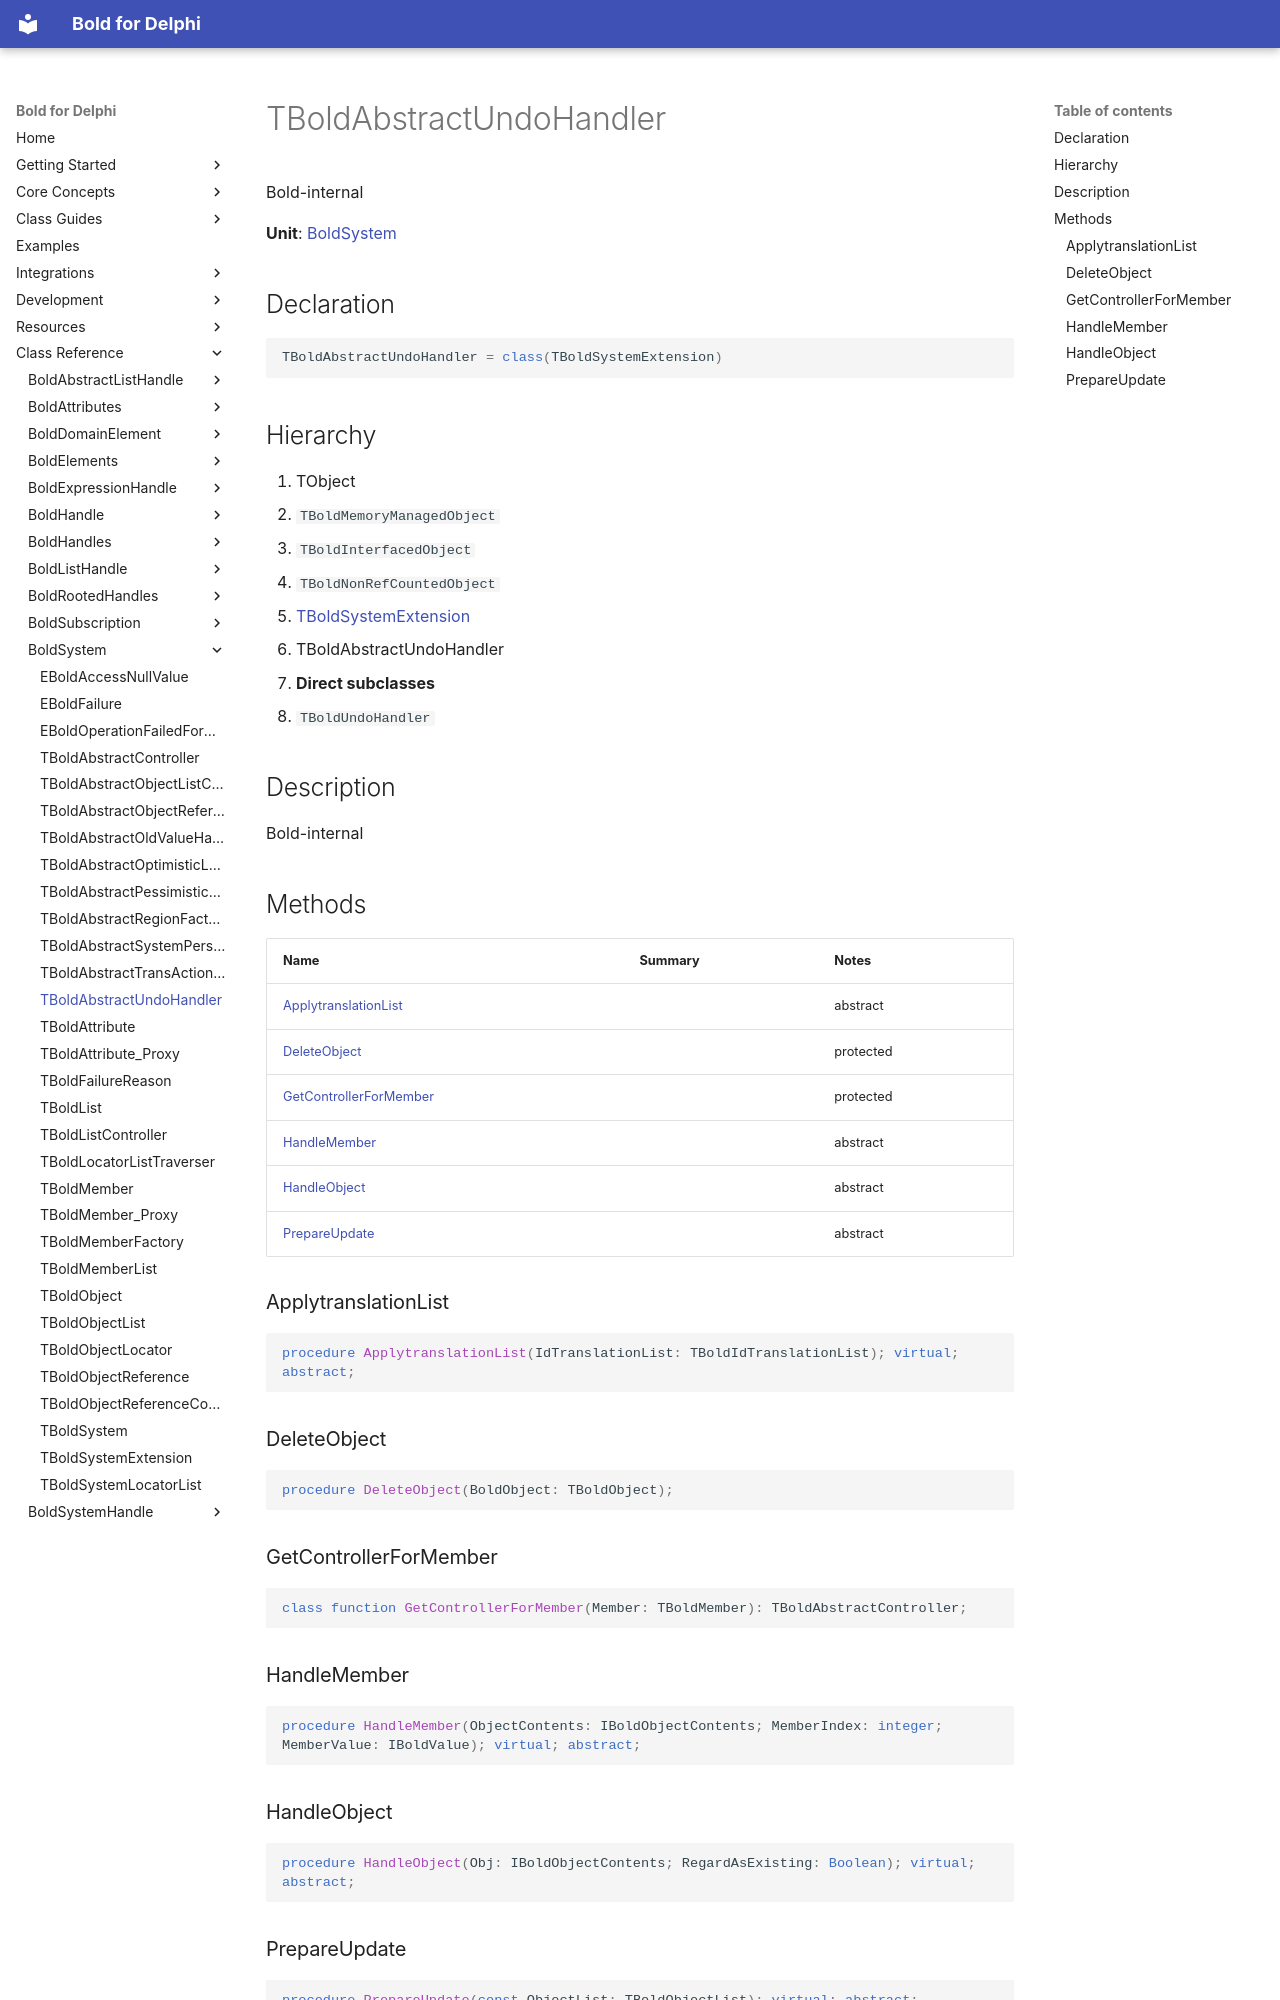

repository: bero/BoldForDelphi · page: reference/BoldSystem/TBoldAbstractUndoHandler/index.html · generator: mkdocs

# TBoldAbstractUndoHandler

Bold-internal

**Unit**: [BoldSystem](index.md)

## Declaration

```delphi
TBoldAbstractUndoHandler = class(TBoldSystemExtension)
```

## Hierarchy

1. TObject
2. `TBoldMemoryManagedObject`
3. `TBoldInterfacedObject`
4. `TBoldNonRefCountedObject`
5. [TBoldSystemExtension](TBoldSystemExtension.md)
6. TBoldAbstractUndoHandler
7. **Direct subclasses**
8. `TBoldUndoHandler`

## Description

Bold-internal

## Methods

| Name | Summary | Notes |
|---|---|---|
| [ApplytranslationList](#applytranslationlist) |  | abstract |
| [DeleteObject](#deleteobject) |  | protected |
| [GetControllerForMember](#getcontrollerformember) |  | protected |
| [HandleMember](#handlemember) |  | abstract |
| [HandleObject](#handleobject) |  | abstract |
| [PrepareUpdate](#prepareupdate) |  | abstract |

### ApplytranslationList

```delphi
procedure ApplytranslationList(IdTranslationList: TBoldIdTranslationList); virtual; abstract;
```

### DeleteObject

```delphi
procedure DeleteObject(BoldObject: TBoldObject);
```

### GetControllerForMember

```delphi
class function GetControllerForMember(Member: TBoldMember): TBoldAbstractController;
```

### HandleMember

```delphi
procedure HandleMember(ObjectContents: IBoldObjectContents; MemberIndex: integer; MemberValue: IBoldValue); virtual; abstract;
```

### HandleObject

```delphi
procedure HandleObject(Obj: IBoldObjectContents; RegardAsExisting: Boolean); virtual; abstract;
```
